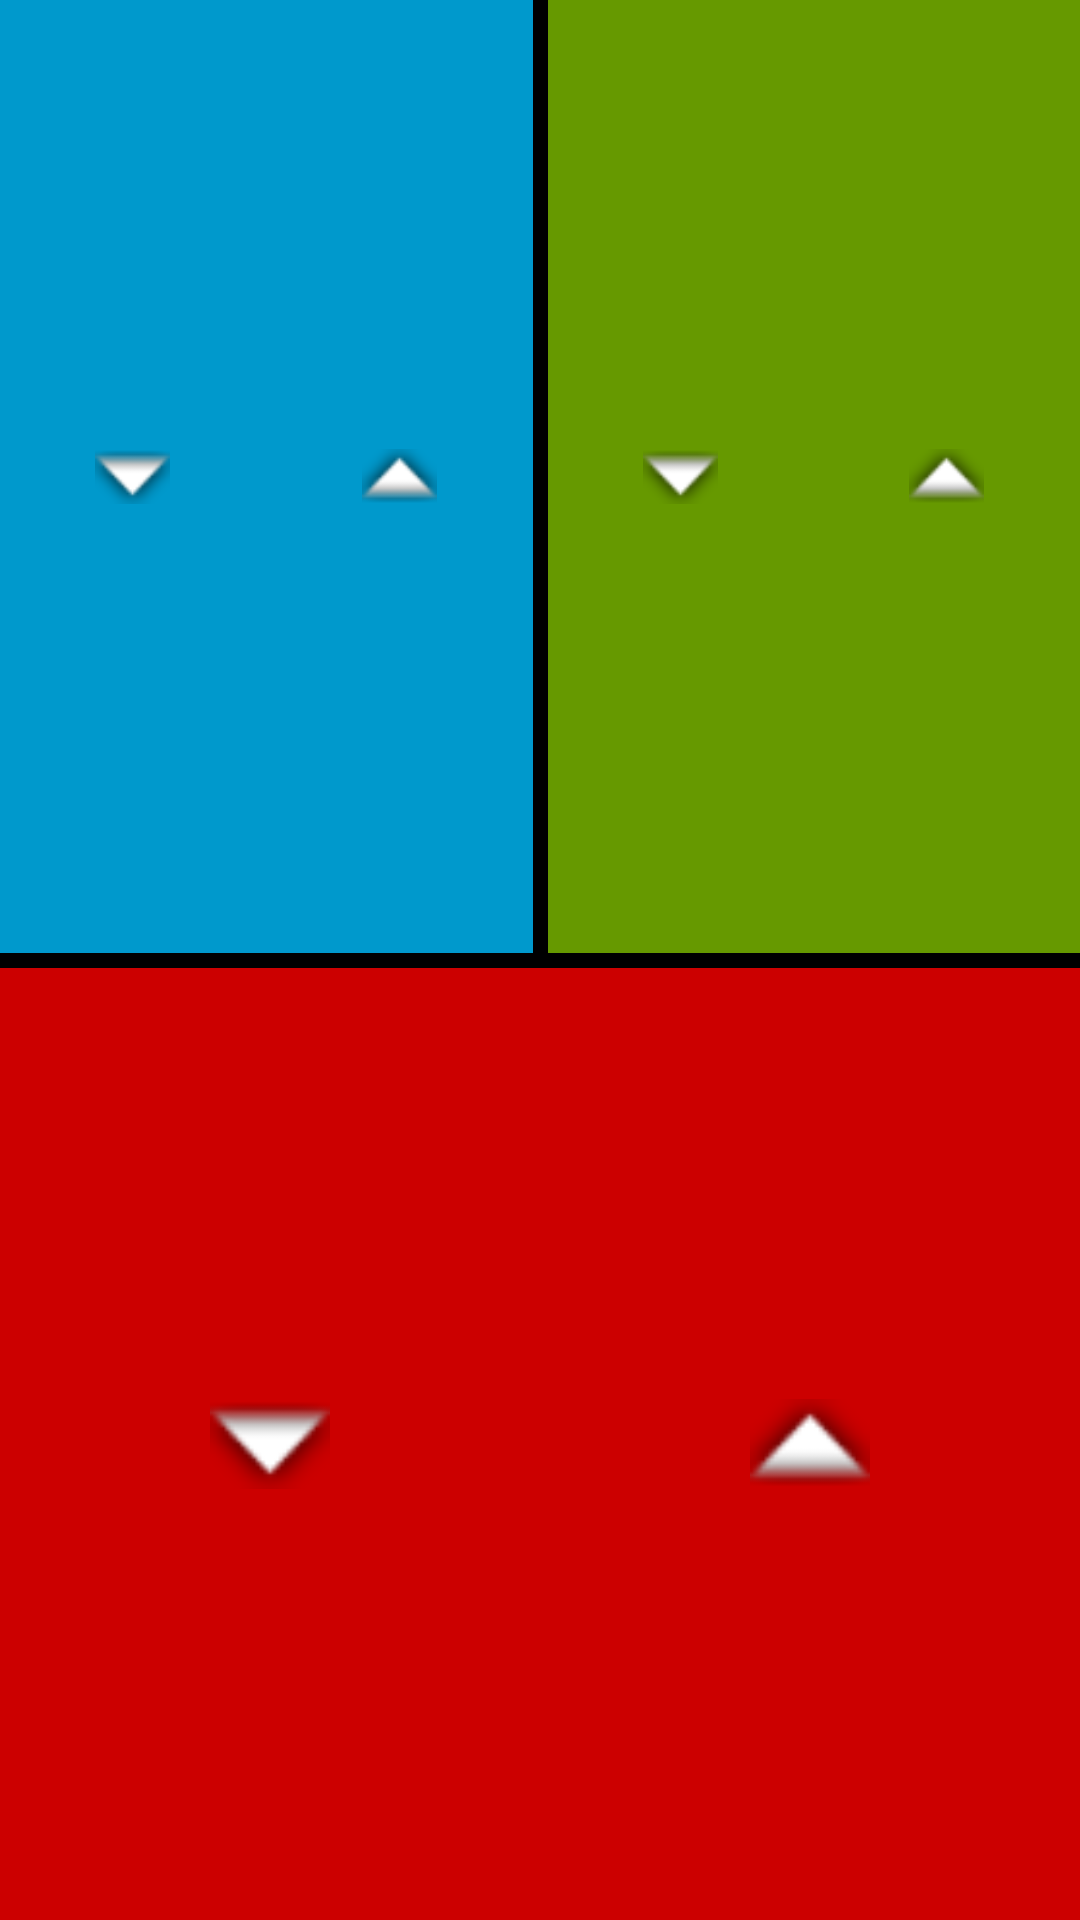

The Android layout XML behind this screen, and the referenced resources:
<!-- AndroidManifest.xml: application theme Theme.DillysFirstProject -->
<!-- res/layout/three_players.xml -->
<?xml version="1.0" encoding="utf-8"?>
<androidx.constraintlayout.widget.ConstraintLayout xmlns:android="http://schemas.android.com/apk/res/android"
    xmlns:app="http://schemas.android.com/apk/res-auto"
    xmlns:tools="http://schemas.android.com/tools"
    android:layout_width="match_parent"
    android:layout_height="match_parent"
    android:background="@android:color/holo_red_dark"
    tools:ignore="ContentDescription">

    <View
        android:id="@+id/horizontal_divider"
        android:layout_width="match_parent"
        android:layout_height="5dp"
        android:background="@color/black"
        app:layout_constraintBottom_toBottomOf="parent"
        app:layout_constraintEnd_toEndOf="parent"
        app:layout_constraintStart_toStartOf="parent"
        app:layout_constraintTop_toTopOf="parent" />

    <View
        android:id="@+id/vertical_divider"
        android:layout_width="5dp"
        android:layout_height="0dp"
        android:background="@color/black"
        app:layout_constraintBottom_toTopOf="@id/horizontal_divider"
        app:layout_constraintEnd_toEndOf="parent"
        app:layout_constraintStart_toStartOf="parent"
        app:layout_constraintTop_toTopOf="parent" />

    <androidx.constraintlayout.widget.ConstraintLayout
        android:id="@+id/player_one"
        android:layout_width="0dp"
        android:layout_height="0dp"
        android:background="@android:color/holo_blue_dark"
        android:rotation="180"
        app:layout_constraintBottom_toTopOf="@+id/horizontal_divider"
        app:layout_constraintEnd_toStartOf="@id/vertical_divider"
        app:layout_constraintHorizontal_bias="0.0"
        app:layout_constraintStart_toStartOf="parent"
        app:layout_constraintTop_toTopOf="parent"
        app:layout_constraintVertical_bias="0.0">

        <TextView
            android:id="@+id/player_one_health"
            android:layout_width="wrap_content"
            android:layout_height="wrap_content"
            android:textColor="@android:color/black"
            android:textSize="25sp"
            app:layout_constraintBottom_toBottomOf="parent"
            app:layout_constraintEnd_toEndOf="parent"
            app:layout_constraintStart_toStartOf="parent"
            app:layout_constraintTop_toTopOf="parent"
            tools:text="40" />

        <ImageButton
            android:id="@+id/player_one_add_health_btn"
            android:layout_width="25dp"
            android:layout_height="25dp"
            android:background="@android:color/holo_blue_dark"
            android:scaleType="fitCenter"
            android:src="@android:drawable/arrow_down_float"
            app:layout_constraintBottom_toBottomOf="parent"
            app:layout_constraintEnd_toStartOf="@+id/player_one_health"
            app:layout_constraintStart_toStartOf="parent"
            app:layout_constraintTop_toTopOf="parent" />

        <ImageButton
            android:id="@+id/player_one_subtract_health_btn"
            android:layout_width="25dp"
            android:layout_height="25dp"
            android:background="@android:color/holo_blue_dark"
            android:scaleType="fitCenter"
            android:src="@android:drawable/arrow_up_float"
            app:layout_constraintBottom_toBottomOf="parent"
            app:layout_constraintEnd_toEndOf="parent"
            app:layout_constraintStart_toEndOf="@id/player_one_health"
            app:layout_constraintTop_toTopOf="parent" />

    </androidx.constraintlayout.widget.ConstraintLayout>

    <androidx.constraintlayout.widget.ConstraintLayout
        android:id="@+id/player_two"
        android:layout_width="0dp"
        android:layout_height="0dp"
        android:background="@android:color/holo_green_dark"
        android:rotation="180"
        app:layout_constraintBottom_toTopOf="@+id/horizontal_divider"
        app:layout_constraintEnd_toEndOf="parent"
        app:layout_constraintStart_toEndOf="@id/vertical_divider"
        app:layout_constraintTop_toTopOf="parent">

        <TextView
            android:id="@+id/player_two_health"
            android:layout_width="wrap_content"
            android:layout_height="wrap_content"
            android:textColor="@android:color/black"
            android:textSize="25sp"
            app:layout_constraintBottom_toBottomOf="parent"
            app:layout_constraintEnd_toEndOf="parent"
            app:layout_constraintStart_toStartOf="parent"
            app:layout_constraintTop_toTopOf="parent"
            tools:text="40" />

        <ImageButton
            android:id="@+id/player_two_add_health_btn"
            android:layout_width="25dp"
            android:layout_height="25dp"
            android:background="@android:color/holo_green_dark"
            android:scaleType="fitCenter"
            android:src="@android:drawable/arrow_down_float"
            app:layout_constraintBottom_toBottomOf="parent"
            app:layout_constraintEnd_toStartOf="@+id/player_two_health"
            app:layout_constraintStart_toStartOf="parent"
            app:layout_constraintTop_toTopOf="parent" />

        <ImageButton
            android:id="@+id/player_two_subtract_health_btn"
            android:layout_width="25dp"
            android:layout_height="25dp"
            android:background="@android:color/holo_green_dark"
            android:scaleType="fitCenter"
            android:src="@android:drawable/arrow_up_float"
            app:layout_constraintBottom_toBottomOf="parent"
            app:layout_constraintEnd_toEndOf="parent"
            app:layout_constraintStart_toEndOf="@id/player_two_health"
            app:layout_constraintTop_toTopOf="parent" />

    </androidx.constraintlayout.widget.ConstraintLayout>

    <TextView
        android:id="@+id/player_three_health"
        android:layout_width="wrap_content"
        android:layout_height="wrap_content"
        android:textColor="@android:color/black"
        android:textSize="25sp"
        app:layout_constraintBottom_toBottomOf="parent"
        app:layout_constraintEnd_toEndOf="parent"
        app:layout_constraintStart_toStartOf="parent"
        app:layout_constraintTop_toBottomOf="@id/horizontal_divider"
        tools:text="40" />

    <ImageButton
        android:id="@+id/player_three_add_health_btn"
        android:layout_width="40dp"
        android:layout_height="40dp"
        android:background="@android:color/holo_red_dark"
        android:scaleType="fitCenter"
        android:src="@android:drawable/arrow_down_float"
        app:layout_constraintBottom_toBottomOf="parent"
        app:layout_constraintEnd_toStartOf="@+id/player_three_health"
        app:layout_constraintStart_toStartOf="parent"
        app:layout_constraintTop_toBottomOf="@id/horizontal_divider" />

    <ImageButton
        android:id="@+id/player_three_subtract_health_btn"
        android:layout_width="40dp"
        android:layout_height="40dp"
        android:background="@android:color/holo_red_dark"
        android:scaleType="fitCenter"
        android:src="@android:drawable/arrow_up_float"
        app:layout_constraintBottom_toBottomOf="parent"
        app:layout_constraintEnd_toEndOf="parent"
        app:layout_constraintStart_toEndOf="@id/player_three_health"
        app:layout_constraintTop_toBottomOf="@id/horizontal_divider" />

</androidx.constraintlayout.widget.ConstraintLayout>
<!-- resources referenced by this layout -->
<resources>
  <style name="Theme.DillysFirstProject" parent="Theme.Material3.DayNight.NoActionBar" />
  <!-- not gathered from this repository: default colours our renderer supplied (Android Studio template values) -->
  <color name="black">#FF000000</color>
</resources>
